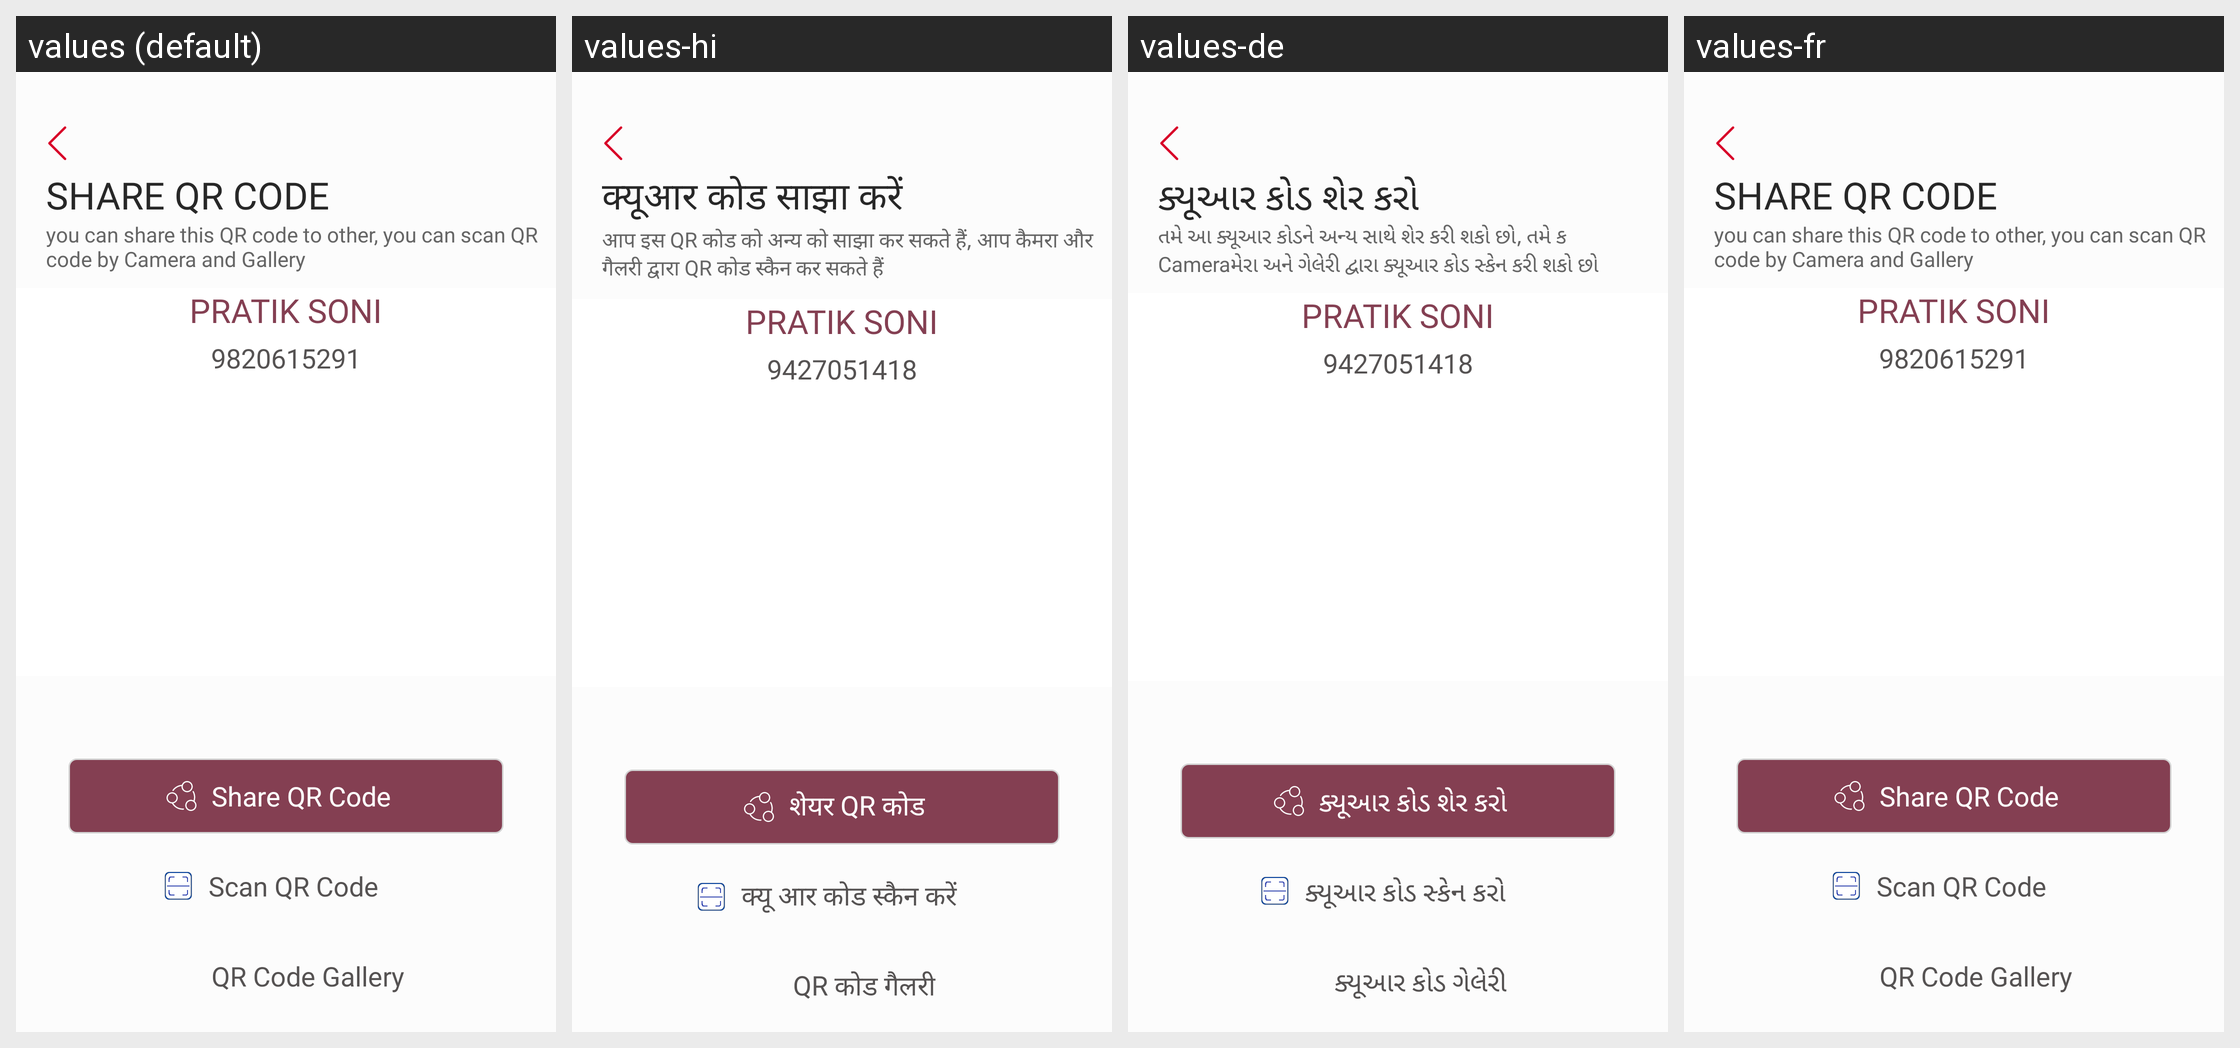

The Android screen above is rendered under several locales of the same app. Produce the string resources it draws, with the default and per-locale values.
Android screen res/layout/fragment_by_qrcode.xml rendered under 4 locales, left to right: values (default), values-hi, values-de, values-fr. Device: Nexus 5 (rendered at 1080×1920; each locale shown at half size, 540×960, under a caption strip naming it); theme MyMaterialTheme.
Strings drawn on this screen, with the default value and each locale's value (text and hints the layout hard-codes, and strings that could not be matched under every locale, appear in the picture but are not listed):

share_qr_code
  values: SHARE QR CODE
  values-hi: क्यूआर कोड साझा करें
  values-de: ક્યૂઆર કોડ શેર કરો
  values-fr: SHARE QR CODE  [not translated; the default value is used]

you_can_share_this_qr_code_to_other_you_can_scan_qr_code_by_camera_and_gallery
  values: you can share this QR code to other, you can scan QR code by Camera and Gallery
  values-hi: आप इस QR कोड को अन्य को साझा कर सकते हैं, आप कैमरा और गैलरी द्वारा QR कोड स्कैन कर सकते हैं
  values-de: તમે આ ક્યૂઆર કોડને અન્ય સાથે શેર કરી શકો છો, તમે ક Cameraમેરા અને ગેલેરી દ્વારા ક્યૂઆર કોડ સ્કેન કરી શકો છો
  values-fr: you can share this QR code to other, you can scan QR code by Camera and Gallery  [not translated; the default value is used]

pratik_soni
  values: PRATIK SONI
  values-hi: PRATIK SONI
  values-de: PRATIK SONI
  values-fr: PRATIK SONI  [not translated; the default value is used]

_9427051418
  values: 9820615291
  values-hi: 9427051418
  values-de: 9427051418
  values-fr: 9820615291  [not translated; the default value is used]

ShareQrCode
  values: Share QR Code
  values-hi: शेयर QR कोड
  values-de: ક્યૂઆર કોડ શેર કરો
  values-fr: Share QR Code  [not translated; the default value is used]

ScanQrCode
  values: Scan QR Code
  values-hi: क्यू आर कोड स्कैन करें
  values-de: ક્યૂઆર કોડ સ્કેન કરો
  values-fr: Scan QR Code  [not translated; the default value is used]

qr_code_gallery
  values: QR Code Gallery
  values-hi: QR कोड गैलरी
  values-de: ક્યૂઆર કોડ ગેલેરી
  values-fr: QR Code Gallery  [not translated; the default value is used]
